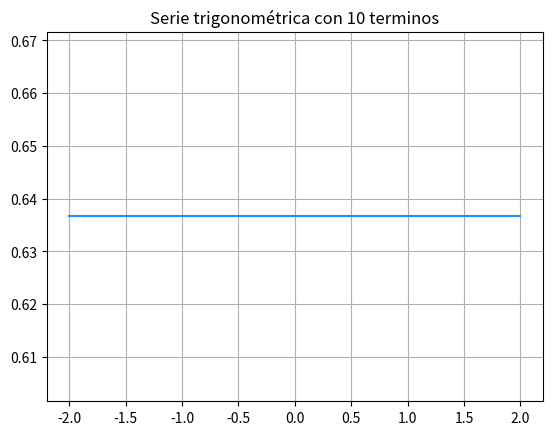

Here is the Python script that generated this plot:
import numpy as np
import math
import matplotlib.pyplot as plt

'''
Tarea 1
[redacted]
'''

# Setup
#La funcion numpy.linspace genera un array NumPy
#formado por n numeros equiespaciados entre dos dados.
x_ = np.linspace(-2,2,1000)

#Periodo a graficar
#T=1 #funcion1
T = 4 #funcion3

#Armonicos valor de n
armonicos = 10

#Coeficiente An
def an(n):
    n=int(n)
    #return (pow(-1,n)-1)/pow(n*np.pi,2) #funcion1
    return (2*((math.cos((n*np.pi)/2))))/(np.pi-(pow(n,2)*np.pi)) #funcion2
    #return 0 #funcion3


#Coeficiente Bn
def bn(n):
    n = int(n)
    #return ((-n*np.pi)*pow(-1,n))/pow(n*np.pi,2) #funcion1
    return 0 #funcion2
    #return (4*((math.sin((np.pi*n)/4))**2))/(np.pi*n)#funcion3

    
#Wn
def wn(n):
    global T
    wn = (2*np.pi*n)/T
    return wn

#Serie de Fourier
def serie_fourier(armonico,x):

    #a0 = 1/2 #funcion1
    a0 = 2/np.pi #funcion2
    #a0 = 0 #funcion3
    sumas = a0

    for n in range(1,armonico):
        try:
            #sumas = sumas + an(n)*np.cos(wn(n)*x) + bn(n)*np.sin(wn(n)*x)
            sumas = sumas + (6/wn(n))*np.sin(2*wn(n))
        except Exception as e:
            print(e)
            pass
        
    return sumas

#formar el array a graficar
f = []

for i in x_:
    f.append(serie_fourier(armonicos,i))

plt.plot(x_,f,color="dodgerblue")
plt.grid()
plt.title("Serie trigonométrica con " + str(armonicos) + " terminos")
plt.savefig("trabs_fourier.png")
